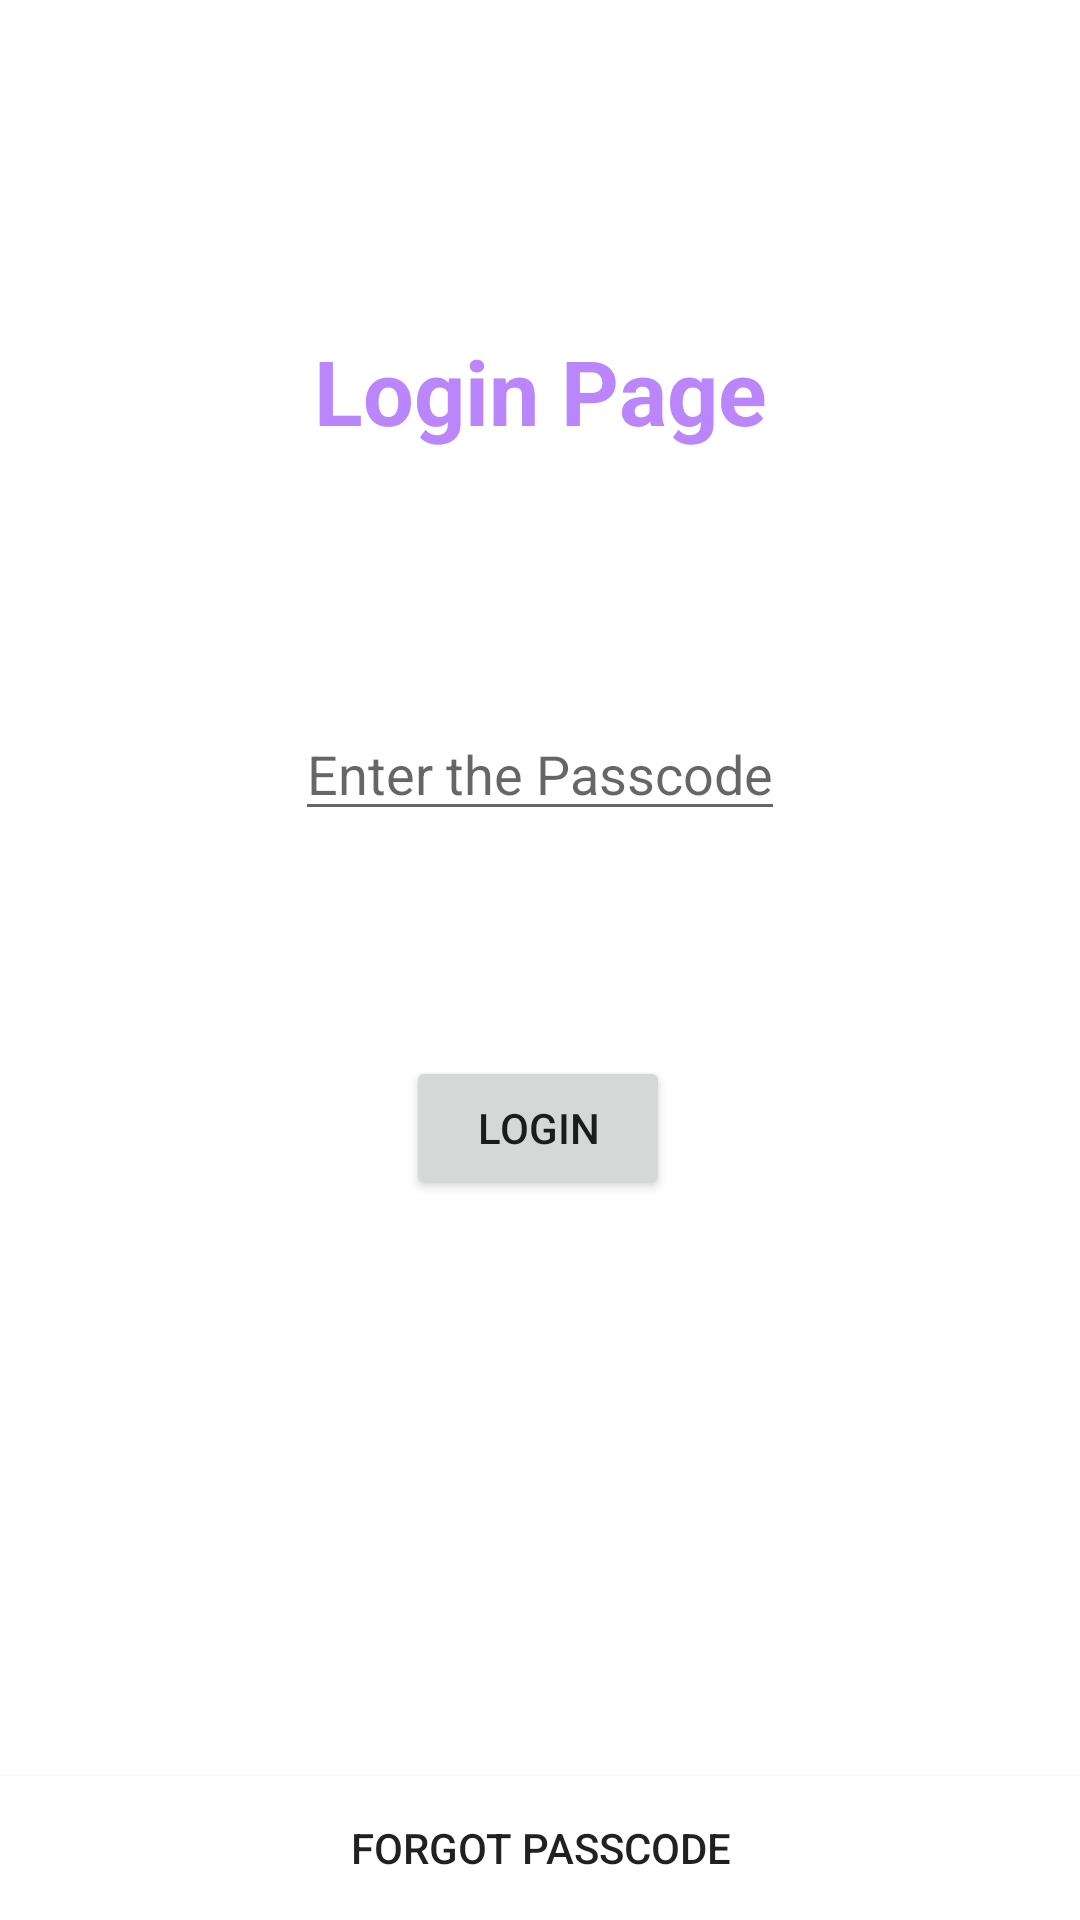

Here is an Android app screen rendered from its layout file. Give the layout XML and the strings, colors and styles it references.
<!-- AndroidManifest.xml: application theme Theme.Picex -->
<!-- res/layout/activity_login_page.xml -->
<?xml version="1.0" encoding="utf-8"?>
<androidx.constraintlayout.widget.ConstraintLayout xmlns:android="http://schemas.android.com/apk/res/android"
    xmlns:app="http://schemas.android.com/apk/res-auto"
    xmlns:tools="http://schemas.android.com/tools"
    android:layout_width="match_parent"
    android:layout_height="match_parent"
    tools:context=".activity.LoginPage">

    <TextView
        android:id="@+id/txtloginpg"
        android:layout_width="wrap_content"
        android:layout_height="wrap_content"
        android:layout_marginStart="50dp"
        android:layout_marginTop="100dp"
        android:layout_marginEnd="50dp"
        android:padding="10dp"
        android:text="@string/login_page"
        android:textColor="@color/purple_200"
        android:textSize="30sp"
        android:textStyle="bold"
        app:layout_constraintEnd_toEndOf="parent"
        app:layout_constraintHorizontal_bias="0.5"
        app:layout_constraintStart_toStartOf="parent"
        app:layout_constraintTop_toTopOf="parent" />

    <EditText
        android:id="@+id/passcodetxt"
        android:layout_width="wrap_content"
        android:layout_height="wrap_content"
        android:layout_below="@id/txtloginpg"
        android:hint="@string/enter_the_passcode"
        app:layout_constraintBottom_toTopOf="@+id/loginbt"
        app:layout_constraintEnd_toEndOf="parent"
        app:layout_constraintHorizontal_bias="0.5"
        app:layout_constraintStart_toStartOf="parent"
        android:inputType="number"
        app:layout_constraintTop_toBottomOf="@+id/txtloginpg" />

    <Button
        android:id="@+id/loginbt"
        android:layout_width="wrap_content"
        android:layout_height="wrap_content"
        android:layout_below="@+id/passcodetxt"
        android:layout_marginBottom="192dp"
        android:text="Login"
        app:layout_constraintBottom_toTopOf="@+id/forgotbt"
        app:layout_constraintEnd_toEndOf="parent"
        app:layout_constraintHorizontal_bias="0.498"
        app:layout_constraintStart_toStartOf="parent" />

    <Button
        android:id="@+id/forgotbt"
        android:layout_width="match_parent"
        android:layout_height="wrap_content"
        android:layout_alignParentBottom="true"
        android:background="@color/design_default_color_on_primary"
        android:text="@string/forgot_passcode"
        app:layout_constraintBottom_toBottomOf="parent" />
</androidx.constraintlayout.widget.ConstraintLayout>
<!-- resources referenced by this layout -->
<resources>
  <string name="enter_the_passcode">Enter the Passcode</string>
  <string name="forgot_passcode">Forgot passcode</string>
  <string name="login_page">Login Page</string>
  <style name="Theme.Picex" parent="Theme.MaterialComponents.DayNight.NoActionBar">
          
          <item name="colorPrimary">@color/purple_500</item>
          <item name="colorPrimaryVariant">@color/purple_700</item>
          <item name="colorOnPrimary">@color/white</item>
          
          <item name="colorSecondary">@color/teal_200</item>
          <item name="colorSecondaryVariant">@color/teal_700</item>
          <item name="colorOnSecondary">@color/black</item>
          
          <item name="android:statusBarColor" tools:targetApi="l">?attr/colorPrimaryVariant</item>
          
      </style>
  <!-- not gathered from this repository: default colours our renderer supplied (Android Studio template values) -->
  <color name="purple_200">#FFBB86FC</color>
  <color name="purple_500">#FF6200EE</color>
  <color name="purple_700">#FF3700B3</color>
  <color name="teal_200">#FF03DAC5</color>
  <color name="teal_700">#FF018786</color>
  <color name="black">#FF000000</color>
  <color name="white">#FFFFFFFF</color>
</resources>
